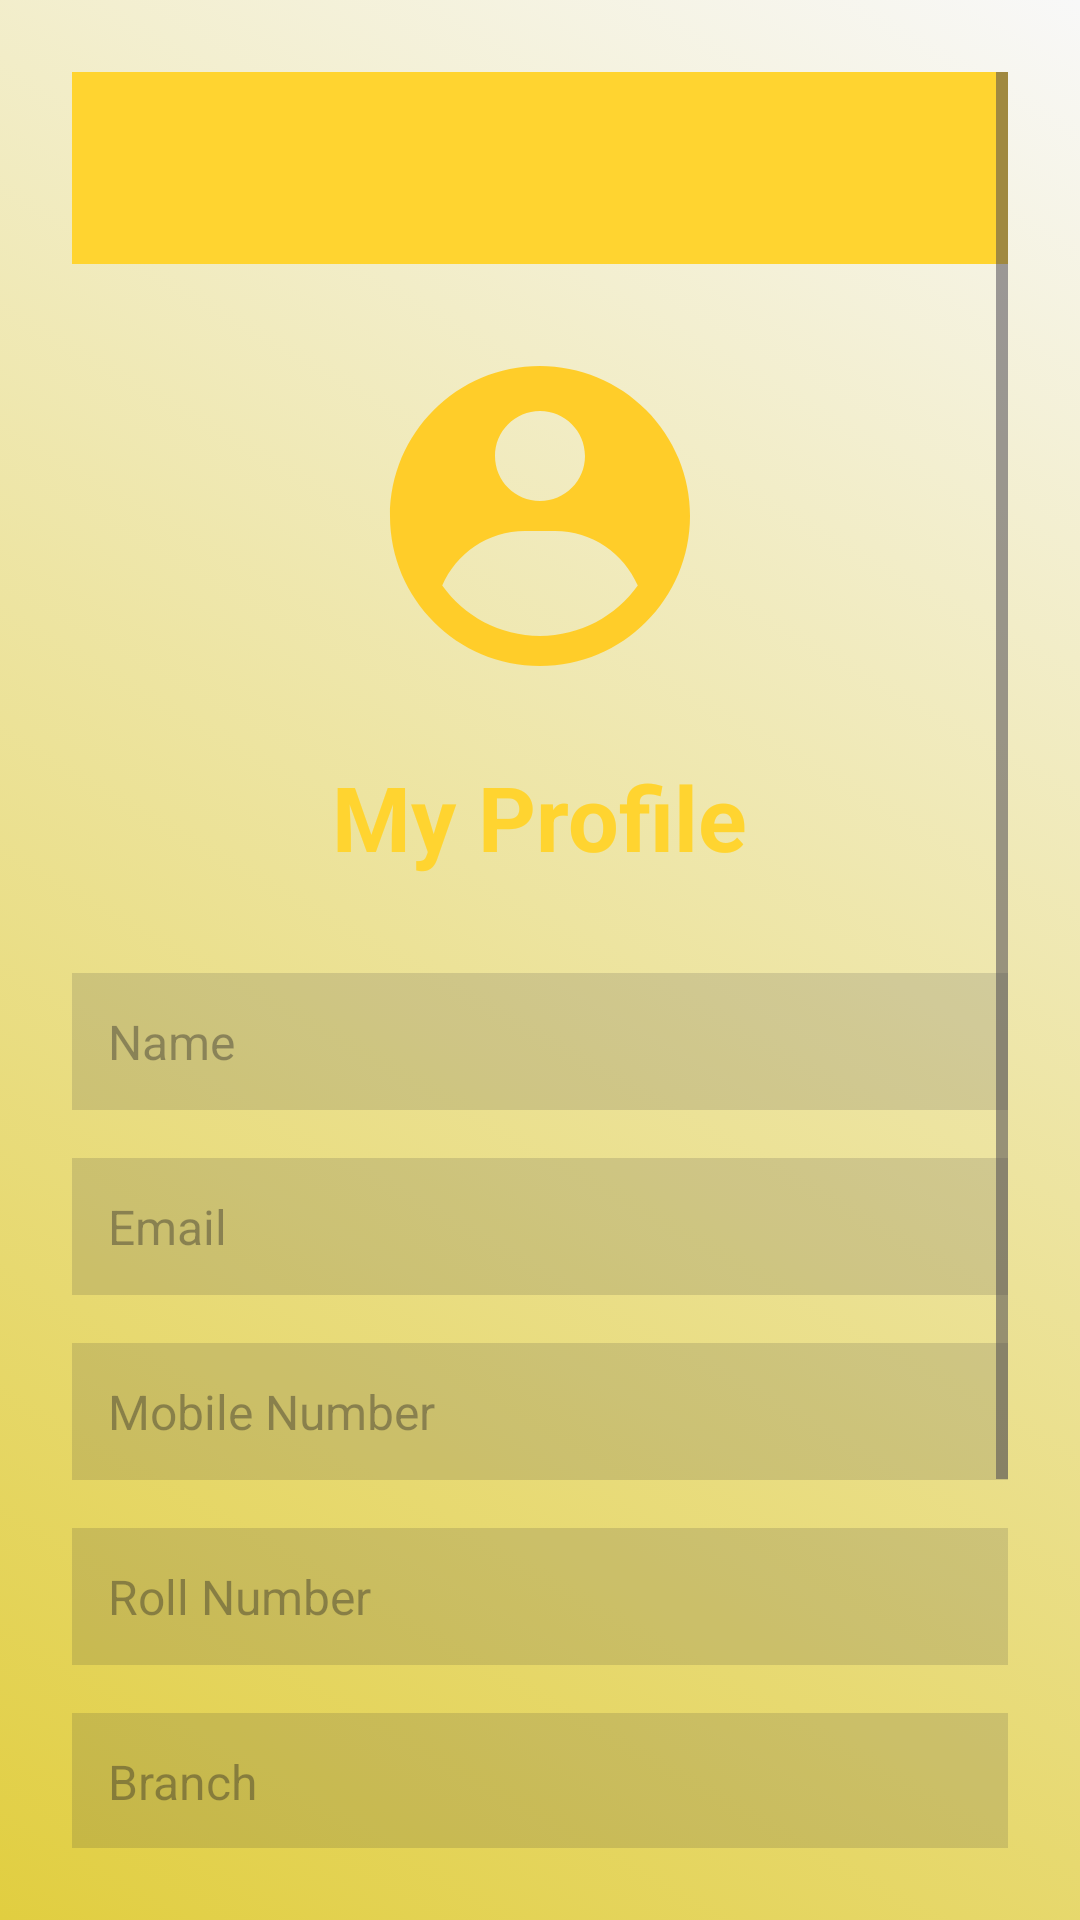

Layout XML and referenced resources for this Android screen:
<!-- AndroidManifest.xml: application theme Theme.StudyNITP -->
<!-- res/layout/activity_profile_page.xml -->
<?xml version="1.0" encoding="utf-8"?>
<ScrollView xmlns:android="http://schemas.android.com/apk/res/android"
    android:layout_width="match_parent"
    android:layout_height="match_parent"
    android:background="@drawable/bg1"
    android:padding="24dp">

    <LinearLayout
        android:layout_width="match_parent"
        android:layout_height="wrap_content"
        android:orientation="vertical"
        android:gravity="center_horizontal">

        
        <androidx.appcompat.widget.Toolbar
            android:id="@+id/profileToolbar"
            android:layout_width="match_parent"
            android:layout_height="?attr/actionBarSize"
            android:background="#FFD430"
            android:elevation="4dp"
            android:theme="@style/ThemeOverlay.AppCompat.Dark.ActionBar"
            android:title="My Profile"
            android:titleTextColor="#000000" />

        
        <ImageView
            android:id="@+id/profileImage"
            android:layout_width="120dp"
            android:layout_height="120dp"
            android:src="@drawable/profile_icon"
            android:layout_marginTop="24dp"
            android:layout_marginBottom="20dp"
            android:scaleType="centerCrop"
            android:contentDescription="@string/icprofile" />

        
        <TextView
            android:layout_width="wrap_content"
            android:layout_height="wrap_content"
            android:text="@string/my_profile"
            android:textSize="30sp"
            android:textColor="#FFD430"
            android:textStyle="bold"
            android:layout_marginBottom="24dp" />

        
        <EditText
            android:id="@+id/nameEditText"
            android:hint="@string/name"
            style="@style/ProfileInput" />

        <EditText
            android:id="@+id/emailEditText"
            android:hint="@string/email"
            android:inputType="textEmailAddress"
            style="@style/ProfileInput" />

        <EditText
            android:id="@+id/mobileEditText"
            android:hint="@string/mobile_number"
            android:inputType="phone"
            style="@style/ProfileInput" />

        <EditText
            android:id="@+id/rollEditText"
            android:hint="@string/roll_number"
            android:inputType="number"
            style="@style/ProfileInput" />

        <EditText
            android:id="@+id/branchEditText"
            android:hint="@string/branch"
            style="@style/ProfileInput" />

        <EditText
            android:id="@+id/semesterEditText"
            android:hint="@string/semester"
            style="@style/ProfileInput" />

        
        <Button
            android:id="@+id/updateButton"
            android:layout_width="match_parent"
            android:layout_height="wrap_content"
            android:text="@string/update"
            android:textSize="25sp"
            android:textAllCaps="true"
            android:layout_marginTop="24dp"
            android:backgroundTint="#FFD430"
            android:textColor="#121211"
            android:padding="12dp"
            android:layout_marginBottom="40dp" />

    </LinearLayout>
</ScrollView>
<!-- resources referenced by this layout -->
<resources>
  <!-- drawable bg1 (drawable) -->
  <?xml version="1.0" encoding="utf-8"?>
  <selector xmlns:android="http://schemas.android.com/apk/res/android">
      <item>
          <shape>
              <gradient
                  android:angle="225"
                  android:startColor="#F8F8F8"
                  android:endColor="#E1CE40"/>
          </shape>
      </item>
  
  </selector>
  <!-- drawable profile_icon (drawable) -->
  <vector xmlns:android="http://schemas.android.com/apk/res/android"
      android:width="202dp"
      android:height="202dp"
      android:viewportWidth="202"
      android:viewportHeight="202">
    <path
        android:pathData="M101,16.83C112.05,16.83 123,19.01 133.21,23.24C143.42,27.47 152.7,33.67 160.51,41.49C168.33,49.3 174.53,58.58 178.76,68.79C182.99,79 185.17,89.95 185.17,101C185.17,147.48 147.48,185.17 101,185.17C54.52,185.17 16.83,147.48 16.83,101C16.83,54.52 54.52,16.83 101,16.83ZM109.42,109.42H92.58C71.75,109.42 53.86,122.04 46.14,140.05C58.35,157.17 78.37,168.33 101,168.33C123.63,168.33 143.65,157.17 155.86,140.05C148.14,122.04 130.25,109.42 109.42,109.42ZM101,42.08C87.05,42.08 75.75,53.39 75.75,67.33C75.75,81.28 87.05,92.58 101,92.58C114.94,92.58 126.25,81.28 126.25,67.33C126.25,53.39 114.95,42.08 101,42.08Z"
        android:fillColor="#FFCD29"
        android:fillType="evenOdd"/>
  </vector>
  <string name="branch">Branch</string>
  <string name="email">Email</string>
  <string name="icprofile">icProfile</string>
  <string name="mobile_number">Mobile Number</string>
  <string name="my_profile">My Profile</string>
  <string name="name">Name</string>
  <string name="roll_number">Roll Number</string>
  <string name="semester">Semester</string>
  <string name="update">UPDATE</string>
  <style name="ProfileInput">
          <item name="android:layout_width">match_parent</item>
          <item name="android:layout_height">wrap_content</item>
          <item name="android:padding">12dp</item>
          <item name="android:textColor">#000000</item>
          <item name="android:textSize">16sp</item>
          <item name="android:background">#25222831</item>
          <item name="android:layout_marginTop">8dp</item>
          <item name="android:layout_marginBottom">8dp</item>
      </style>
  <style name="Theme.StudyNITP" parent="Base.Theme.StudyNITP" />
  <style name="Base.Theme.StudyNITP" parent="Theme.Material3.DayNight.NoActionBar">
          
          
      </style>
</resources>
